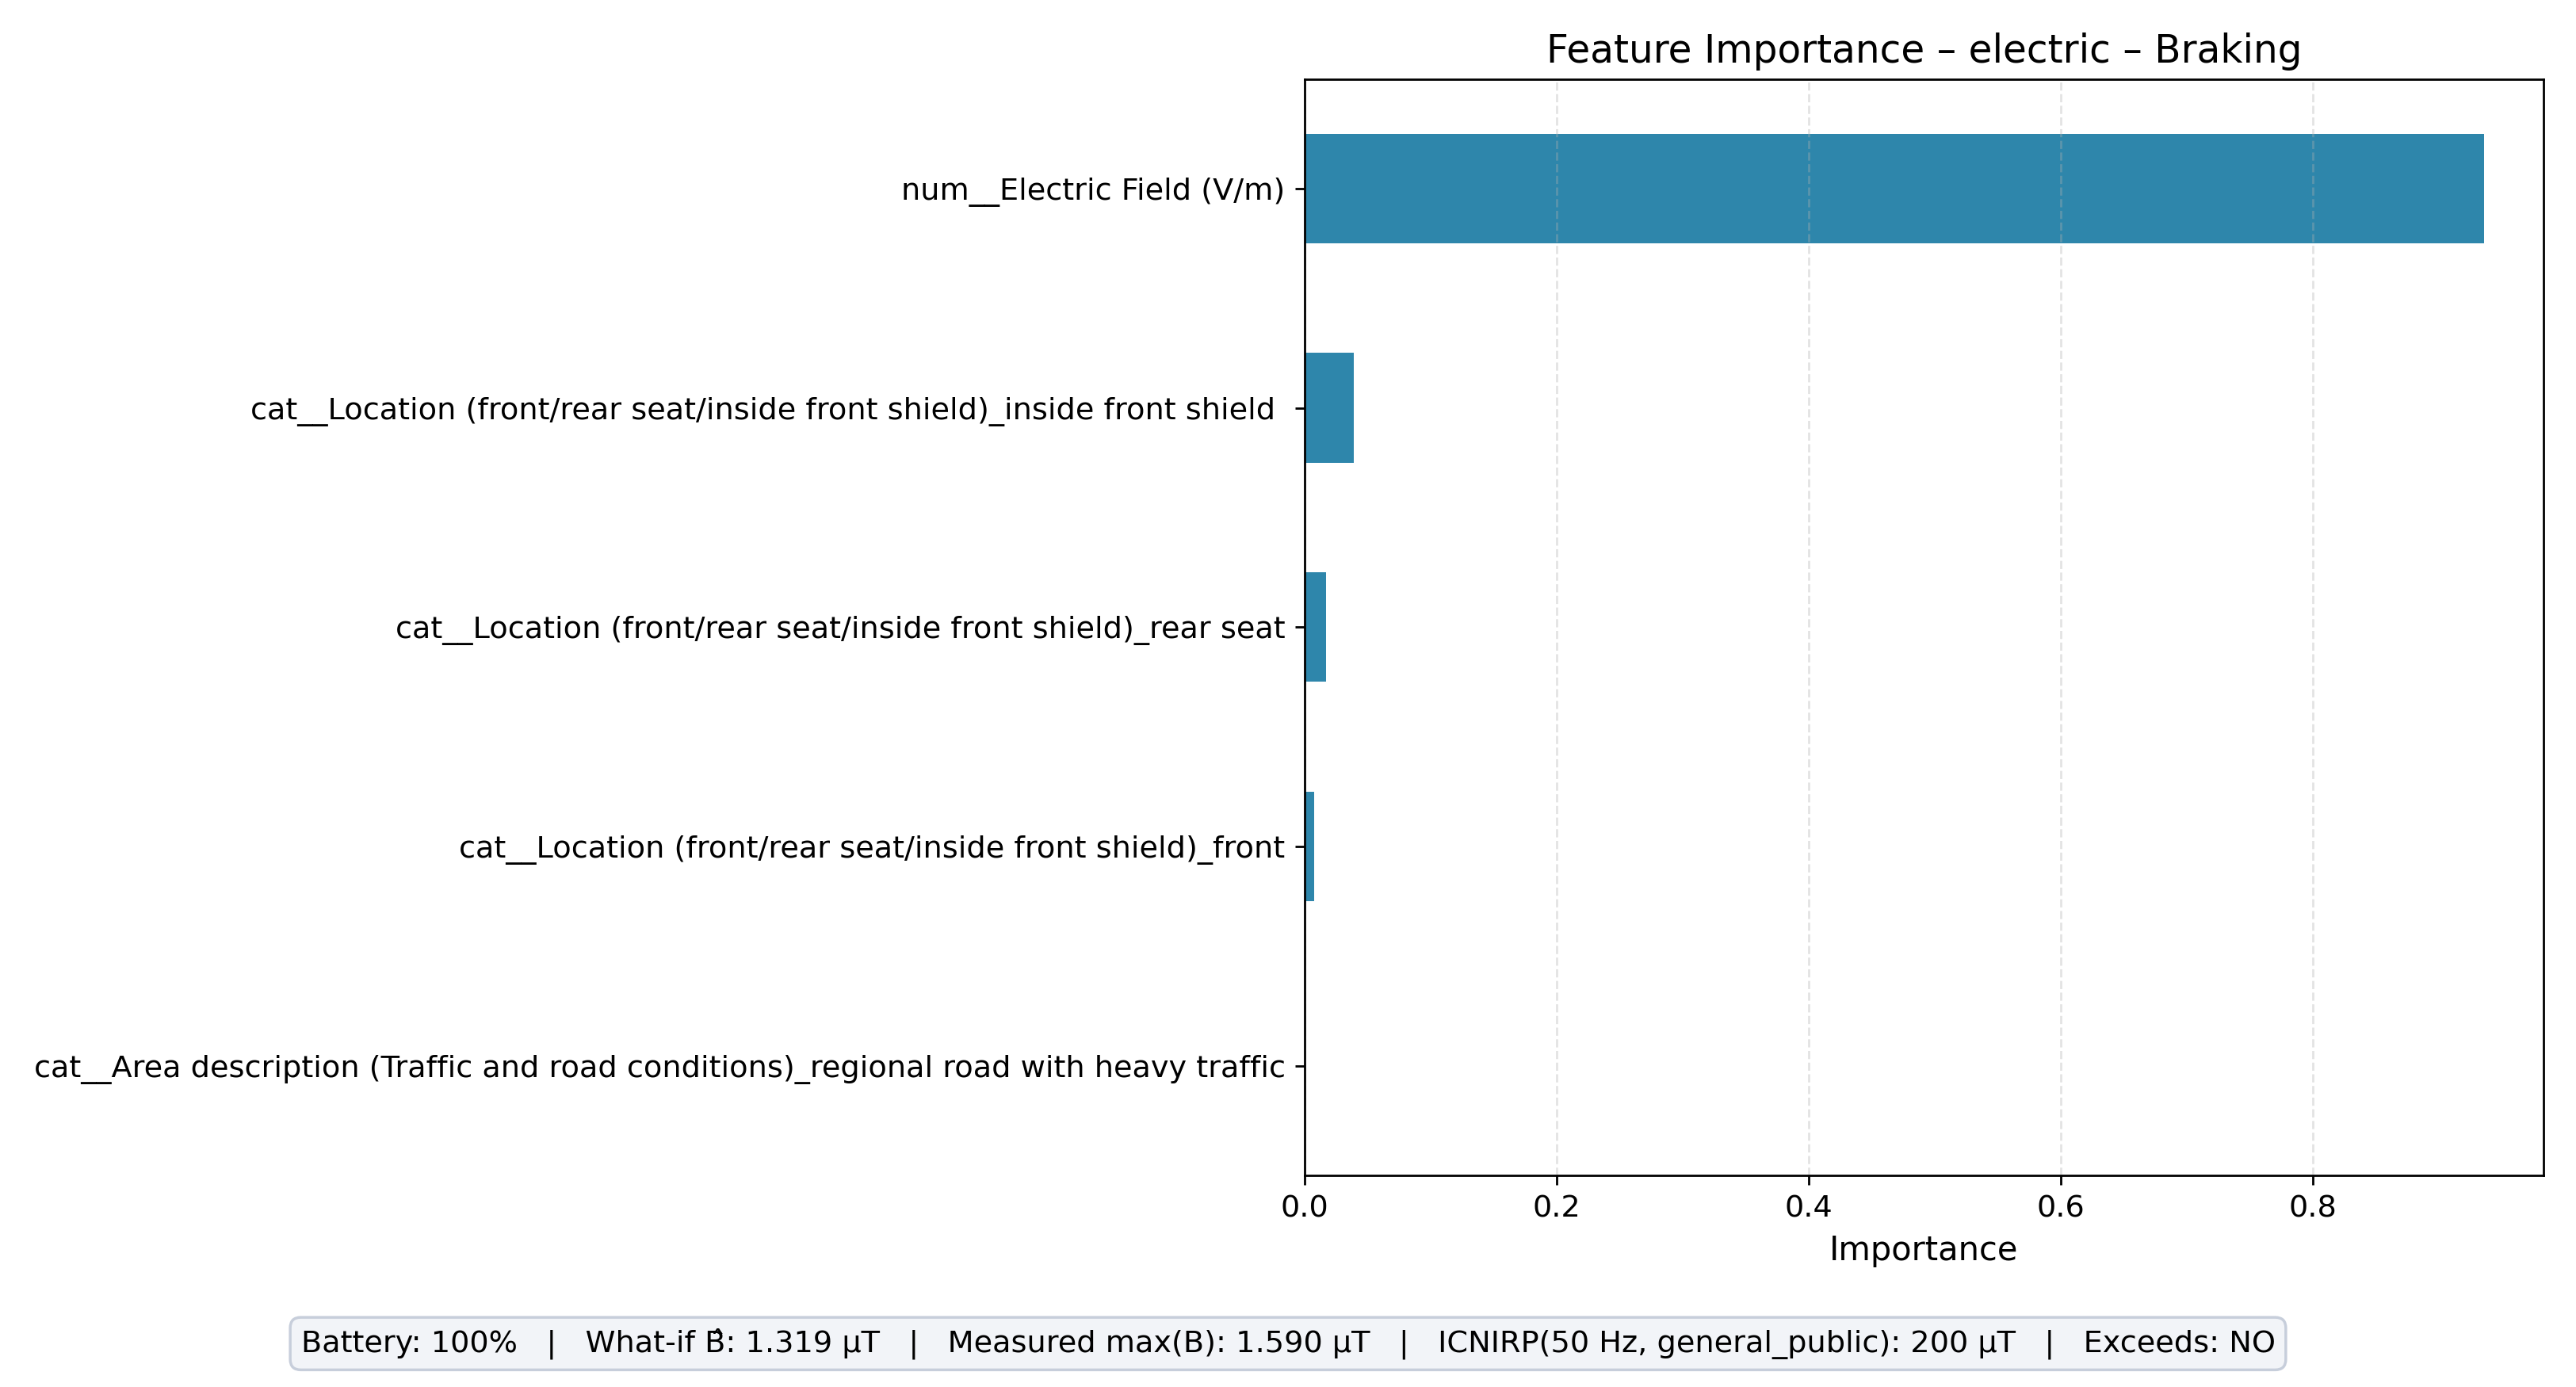

Data behind this chart, as committed beside it:
feature, importance
num__Electric Field (V/m), 0.9363
cat__Location (front/rear seat/inside fr…, 0.03924
cat__Location (front/rear seat/inside fr…, 0.01706
cat__Location (front/rear seat/inside fr…, 0.007369
cat__Area description (Traffic and road …, 0.0
